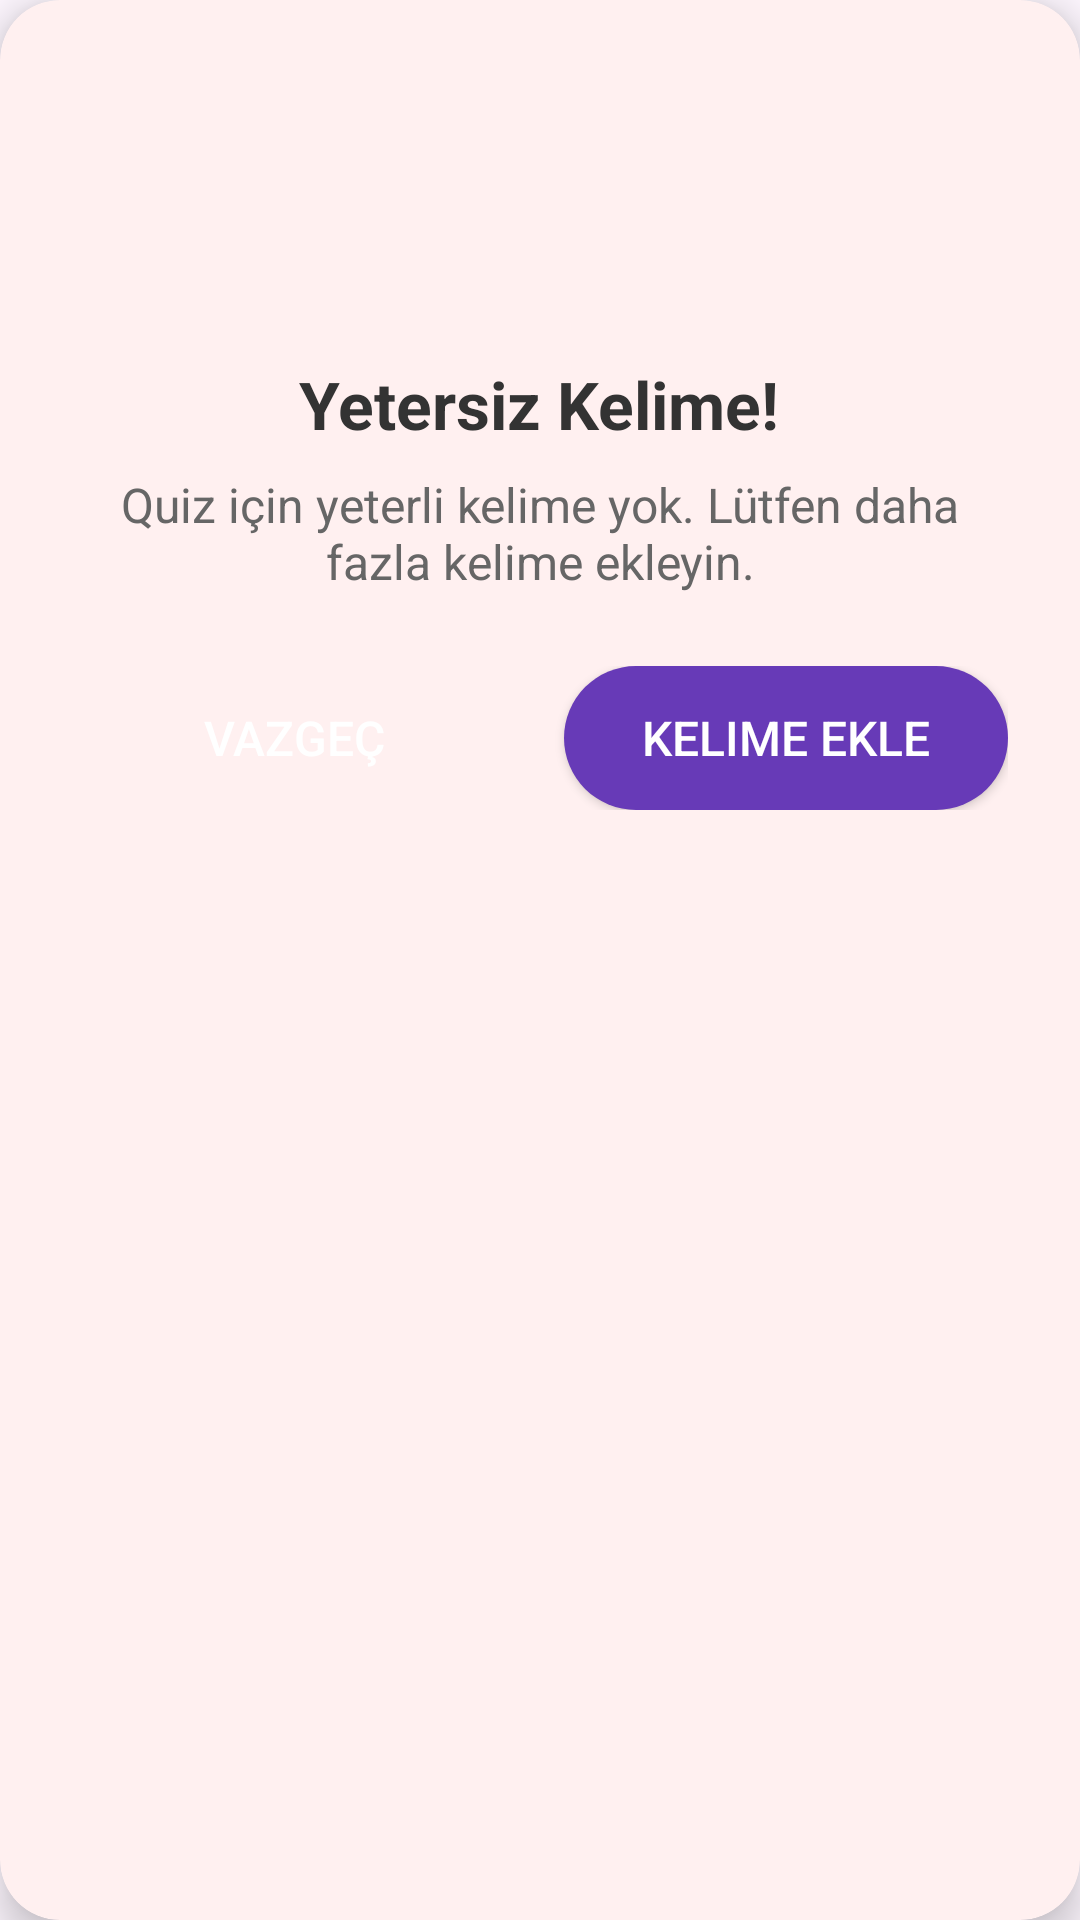

Layout XML and referenced resources for this Android screen:
<!-- AndroidManifest.xml: application theme Theme.Memoly -->
<!-- res/layout/dialog_not_enough_words.xml -->
<?xml version="1.0" encoding="utf-8"?>
<androidx.cardview.widget.CardView xmlns:android="http://schemas.android.com/apk/res/android"
    xmlns:app="http://schemas.android.com/apk/res-auto"
    android:layout_width="match_parent"
    android:layout_height="wrap_content"
    android:layout_margin="16dp"
    app:cardBackgroundColor="#FFF0F0"
    app:cardCornerRadius="20dp"
    app:cardElevation="8dp">

    <LinearLayout
        android:layout_width="match_parent"
        android:layout_height="wrap_content"
        android:gravity="center"
        android:orientation="vertical"
        android:padding="24dp">

        <ImageView
            android:layout_width="80dp"
            android:layout_height="80dp"
            android:src="@drawable/ic_warning"
            app:tint="#FF5252" />

        <TextView
            android:layout_width="wrap_content"
            android:layout_height="wrap_content"
            android:layout_marginTop="16dp"
            android:text="Yetersiz Kelime!"
            android:textColor="#333333"
            android:textSize="22sp"
            android:textStyle="bold" />

        <TextView
            android:id="@+id/textMessage"
            android:layout_width="wrap_content"
            android:layout_height="wrap_content"
            android:layout_marginTop="8dp"
            android:gravity="center"
            android:text="Quiz için yeterli kelime yok. Lütfen daha fazla kelime ekleyin."
            android:textColor="#666666"
            android:textSize="16sp" />

        <LinearLayout
            android:layout_width="match_parent"
            android:layout_height="wrap_content"
            android:layout_marginTop="24dp"
            android:orientation="horizontal">

            <Button
                android:id="@+id/btnCancel"
                android:layout_width="0dp"
                android:layout_height="wrap_content"
                android:layout_marginEnd="8dp"
                android:layout_weight="1"
                android:background="@drawable/button_secondary"
                android:padding="12dp"
                android:text="Vazgeç"
                android:textColor="#FFFFFF"
                android:textSize="16sp" />

            <Button
                android:id="@+id/btnAddWord"
                android:layout_width="0dp"
                android:layout_height="wrap_content"
                android:layout_marginStart="8dp"
                android:layout_weight="1"
                android:background="@drawable/button_primary"
                android:padding="12dp"
                android:text="Kelime Ekle"
                android:textColor="#FFFFFF"
                android:textSize="16sp" />

        </LinearLayout>

    </LinearLayout>

</androidx.cardview.widget.CardView>
<!-- resources referenced by this layout -->
<resources>
  <!-- drawable button_primary (drawable) -->
  <?xml version="1.0" encoding="utf-8"?>
  <shape xmlns:android="http://schemas.android.com/apk/res/android"
      android:shape="rectangle">
      <solid android:color="#673AB7" />
      <corners android:radius="24dp" />
  </shape>
  <style name="Theme.Memoly" parent="Base.Theme.Memoly" />
  <style name="Base.Theme.Memoly" parent="Theme.Material3.DayNight.NoActionBar">
      </style>
</resources>
